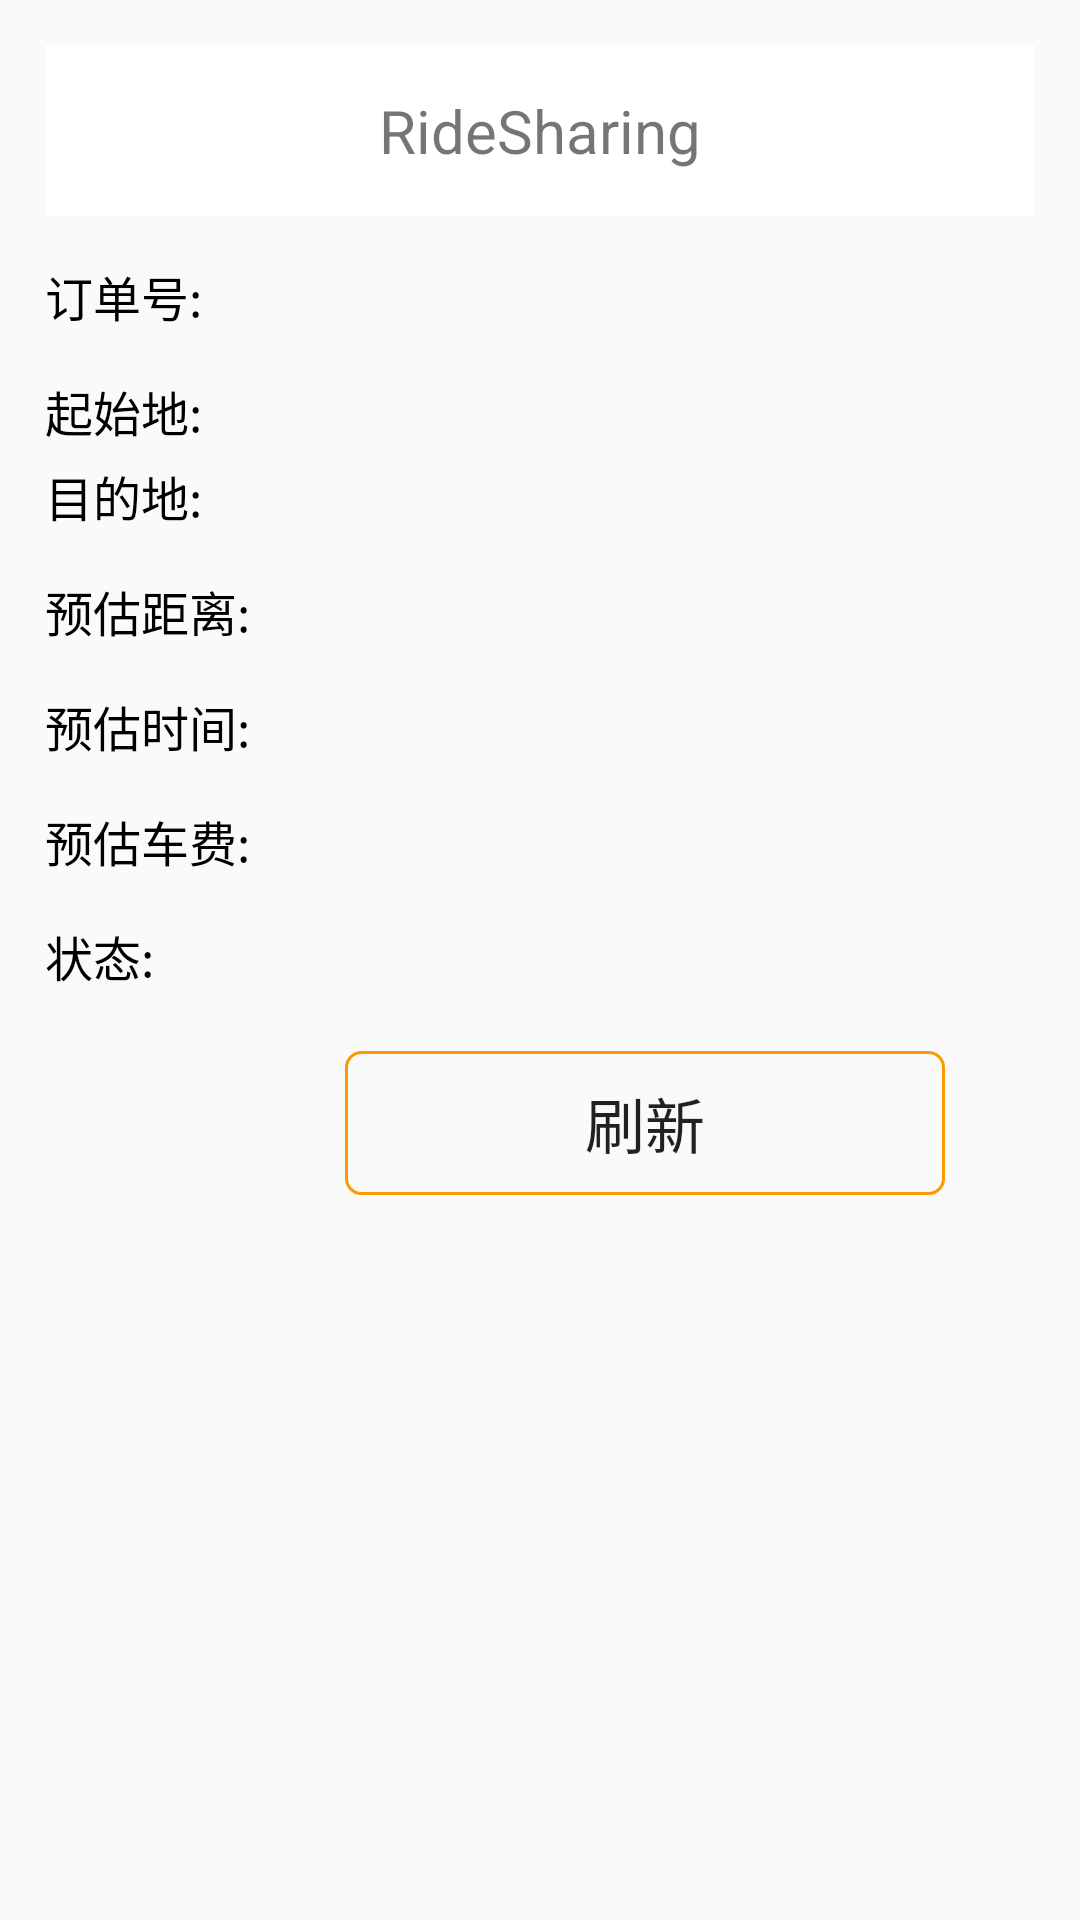

Layout XML and referenced resources for this Android screen:
<!-- AndroidManifest.xml: application theme Theme.RideSharing -->
<!-- res/layout/activity_order.xml -->
<?xml version="1.0" encoding="utf-8"?>
<RelativeLayout xmlns:android="http://schemas.android.com/apk/res/android"
    android:layout_width="match_parent"
    android:layout_height="match_parent"
    android:padding="15dp">

    <TextView
        android:id="@+id/order_title"
        android:layout_width="match_parent"
        android:layout_height="wrap_content"
        android:background="@color/white"
        android:textSize="20sp"
        android:text="RideSharing"
        android:textAlignment="center"
        android:paddingBottom="15dp"
        android:paddingTop="15dp"/>

    <LinearLayout
        android:layout_width="wrap_content"
        android:layout_height="match_parent"
        android:orientation="vertical"
        android:layout_below="@id/order_title">

        <TextView
            android:id="@+id/order_id"
            android:layout_width="match_parent"
            android:layout_height="wrap_content"
            android:textSize="16sp"
            android:textColor="@color/black"
            android:text="订单号: "
            android:layout_marginTop="15dp">
        </TextView>

        <TextView
            android:id="@+id/order_from"
            android:layout_width="match_parent"
            android:layout_height="wrap_content"
            android:textSize="16sp"
            android:textColor="@color/black"
            android:text="起始地: "
            android:layout_marginTop="15dp">
        </TextView>

        <TextView
            android:id="@+id/order_to"
            android:layout_width="match_parent"
            android:layout_height="wrap_content"
            android:textSize="16sp"
            android:textColor="@color/black"
            android:text="目的地: "
            android:layout_marginTop="5dp">
        </TextView>

        <TextView
            android:id="@+id/order_distance"
            android:layout_width="match_parent"
            android:layout_height="wrap_content"
            android:textSize="16sp"
            android:textColor="@color/black"
            android:text="预估距离: "
            android:layout_marginTop="15dp">
        </TextView>

        <TextView
            android:id="@+id/order_duration"
            android:layout_width="match_parent"
            android:layout_height="wrap_content"
            android:textSize="16sp"
            android:textColor="@color/black"
            android:text="预估时间: "
            android:layout_marginTop="15dp">
        </TextView>

        <TextView
            android:id="@+id/order_fare"
            android:layout_width="match_parent"
            android:layout_height="wrap_content"
            android:textSize="16sp"
            android:textColor="@color/black"
            android:text="预估车费: "
            android:layout_marginTop="15dp">
        </TextView>

        <TextView
            android:id="@+id/order_state"
            android:layout_width="match_parent"
            android:layout_height="wrap_content"
            android:textSize="16sp"
            android:textColor="@color/black"
            android:text="状态: "
            android:layout_marginTop="15dp">
        </TextView>

        <Button
            android:id="@+id/order_btn_refresh"
            android:layout_width="200dp"
            android:layout_height="wrap_content"
            android:text="刷新"
            android:textSize="20sp"
            android:background="@drawable/bg_btn"
            android:layout_marginTop="20dp"
            android:layout_marginHorizontal="100dp"/>

        <Button
            android:id="@+id/order_btn_cancel"
            android:layout_width="200dp"
            android:layout_height="wrap_content"
            android:text="取消订单"
            android:textSize="20sp"
            android:background="@drawable/bg_btn"
            android:layout_marginTop="20dp"
            android:visibility="invisible"
            android:layout_marginHorizontal="100dp"/>

    </LinearLayout>



</RelativeLayout>
<!-- resources referenced by this layout -->
<resources>
  <!-- drawable bg_btn (drawable) -->
  <?xml version="1.0" encoding="utf-8"?>
  <selector xmlns:android="http://schemas.android.com/apk/res/android"
      android:shape="rectangle">
  
      <item android:state_pressed="false">
          <shape android:shape="rectangle">
              <stroke android:color="#FF9900"
                      android:width="1dp"/>
              <corners android:radius="5dp"/>
          </shape>
      </item>
  
      <item android:state_pressed="true">
          <shape>
              <solid android:color="#FF9900"
                  android:width="1dp"/>
              <corners android:radius="5dp"/>
          </shape>
      </item>
  
  </selector>
  <style name="Theme.RideSharing" parent="Theme.MaterialComponents.DayNight.DarkActionBar.Bridge">
          
          <item name="colorPrimary">@color/purple_500</item>
          <item name="colorPrimaryVariant">@color/purple_700</item>
          <item name="colorOnPrimary">@color/white</item>
          
          <item name="colorSecondary">@color/teal_200</item>
          <item name="colorSecondaryVariant">@color/teal_700</item>
          <item name="colorOnSecondary">@color/black</item>
          
          <item name="android:statusBarColor" tools:targetApi="l">?attr/colorPrimaryVariant</item>
          
      </style>
  <!-- not gathered from this repository: default colours our renderer supplied (Android Studio template values) -->
  <color name="purple_500">#FF6200EE</color>
  <color name="purple_700">#FF3700B3</color>
  <color name="teal_200">#FF03DAC5</color>
  <color name="teal_700">#FF018786</color>
  <color name="black">#FF000000</color>
  <color name="white">#FFFFFFFF</color>
</resources>
